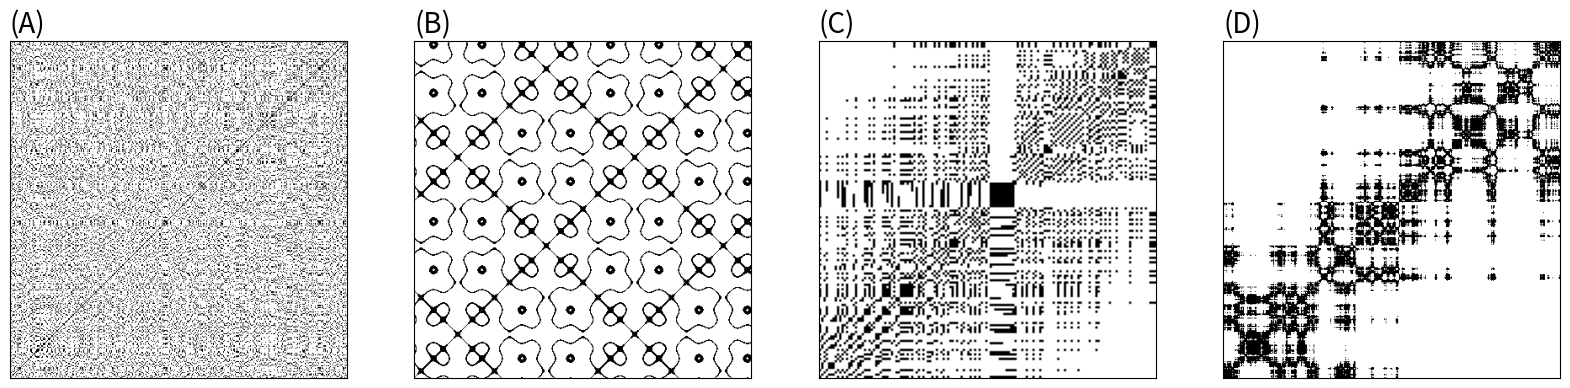

Write Python code to recreate this figure.
import numpy as np
import matplotlib.pyplot as plt
#from pyts.image import RecurrencePlot

plt.rcParams['savefig.dpi'] = 300 #图片像素
plt.rcParams['figure.dpi'] = 300 #分辨率
from scipy.spatial.distance import pdist, squareform

#############help function#########################
'''
def rec_plot(s, eps=1.10, steps=10):
    d = pdist(s[:,None])
    d = np.floor(d/eps)
    d[d>steps] = steps
    Z = squareform(d)
    return Z

def recurrence(s, eps=0.10, steps=10):
    d = np.linalg.norm(s)
    d = np.floor(d/eps)
    d[d>steps] = steps
    Z1 = squareform(d)
    return Z1
'''

def moving_average(s, r=5):
    return np.convolve(s, np.ones((r,))/r, mode='valid')

def distance_matrix(data, dimension, delay, norm):
    N = int(len(data) - (dimension-1) * delay)
    distance_matrix = np.zeros((N, N), dtype="float32")
    if norm == 'manhattan':
        for i in range(N):
            for j in range(i, N, 1):
                temp = 0.0
                for k in range(dimension):
                    temp += np.abs(data[i+k*delay] - data[j+k*delay])
                distance_matrix[i,j] = distance_matrix[j,i] = temp
    elif norm == 'euclidean':
        for i in range(N):
            for j in range(i, N, 1):
                temp = 0.0
                for k in range(dimension):
                    temp += np.power(data[i+k*delay] - data[j+k*delay], 2)
                distance_matrix[i,j] = distance_matrix[j,i] = np.sqrt(temp)
    elif norm == 'supremum':
        temp = np.zeros(dimension)
        for i in range(N):
            for j in range(i, N, 1):
                for k in range(dimension):
                    temp[k] = np.abs(data[i+k*delay] - data[j+k*delay])
                distance_matrix[i,j] = distance_matrix[j,i] = np.max(temp)
    return distance_matrix

def recurrence_matrix(data, dimension, delay, threshold, norm):
    recurrence_matrix = distance_matrix(data, dimension, delay, norm)
    N = len(recurrence_matrix[:,0])
    for i in range(N):
        for j in range(i, N, 1):
            if recurrence_matrix[i,j] <= threshold:
                recurrence_matrix[i,j] = recurrence_matrix[j,i] = 1
            else:
                recurrence_matrix[i,j] = recurrence_matrix[j,i] = 0
    return recurrence_matrix.astype(int)    
##########################
if __name__=="__main__":
    result = 2*np.random.rand(400)+0

    eps, steps = 1.0, 3
    X = result
    N = np.arange(1,401)
    X1 = np.sin(N*2*np.pi/70)+np.sin(N*2*np.pi/30)
    X2,x =[], 0.6
    for i in range(150):
        x = 4*x*(1-x)
        X2.append(x)
    ii = [aa for aa in range(0,150)]
    XX2 = np.array(X2) + 0.01*np.array(ii)
    delta_t = 0.01
    rd = np.cumsum(np.sqrt(delta_t) * np.random.randn(401))
    X3 = np.insert(rd, 0, 0)
    #plt.figure(figsize=(8,8))
    #plt.imshow(recurrence(X, eps=eps, steps=steps),cmap='binary',origin='lower')
    plt.figure(num=None, figsize=((20,6)), dpi= 100)
    #plt.subplots_adjust(top=1,bottom=0,left=0,right=1,hspace=0,wspace=0)
    #plt.subplot(1,2,1)
    dimension, delay, threshold, norm = 1, 6, 0.2, "euclidean"
    #plt.imshow(distance_matrix(X, dimension, delay, norm),  origin='lower')
    '''
    plt.axis('off')
    plt.gcf().set_size_inches(512 / 100, 512 / 100)
    plt.gca().xaxis.set_major_locator(plt.NullLocator())
    plt.gca().yaxis.set_major_locator(plt.NullLocator())
    plt.subplots_adjust(top=1, bottom=0, right=0.93, left=0, hspace=0, wspace=0)
    plt.margins(0, 0)
    '''
    '''
    fig5.set_size_inches(19.2/3,10.8/3) #dpi = 300, output = 700*700 pixels
    plt.gca().xaxis.set_major_locator(plt.NullLocator())
    plt.gca().yaxis.set_major_locator(plt.NullLocator())
    plt.subplots_adjust(top = 1, bottom = 0, right = 1, left = 0, hspace = 0, wspace = 0)
    plt.margins(0,0)
    fig5.savefig('target.jpg', format='jpg', transparent=True, dpi=300, pad_inches = 0)
    '''
    plt.subplot(1,4,1)
    plt.imshow(recurrence_matrix(X, dimension, delay, threshold, norm),cmap='binary', origin='lower')
    plt.xticks([])
    plt.yticks([])
    plt.title('(A)', fontsize=20, loc='left')
    #plt.subplots_adjust(top=1,bottom=0,left=0,right=1,hspace=0,wspace=0.05)
    plt.subplot(1,4,2)
    dimension, delay, threshold, norm = 4, 0, 0.4, "euclidean"
    plt.imshow(recurrence_matrix(X1, dimension, delay, threshold, norm),cmap='binary', origin='lower')
    plt.xticks([])
    plt.yticks([])
    plt.title('(B)', fontsize=20, loc='left')
    plt.subplot(1,4,3)
    dimension, delay, threshold, norm = 1, 0, 0.2, "euclidean"
    plt.imshow(recurrence_matrix(XX2, dimension, delay, threshold, norm),cmap='binary', origin='lower')
    plt.xticks([])
    plt.yticks([])
    plt.title('(C)', fontsize=20, loc='left')
    plt.subplot(1,4,4)
    dimension, delay, threshold, norm = 1, 0, 0.2, "euclidean"
    plt.imshow(recurrence_matrix(X3, dimension, delay, threshold, norm),cmap='binary', origin='lower')
    plt.xticks([])
    plt.yticks([])
    plt.title('(D)', fontsize=20, loc='left')
    plt.show()
